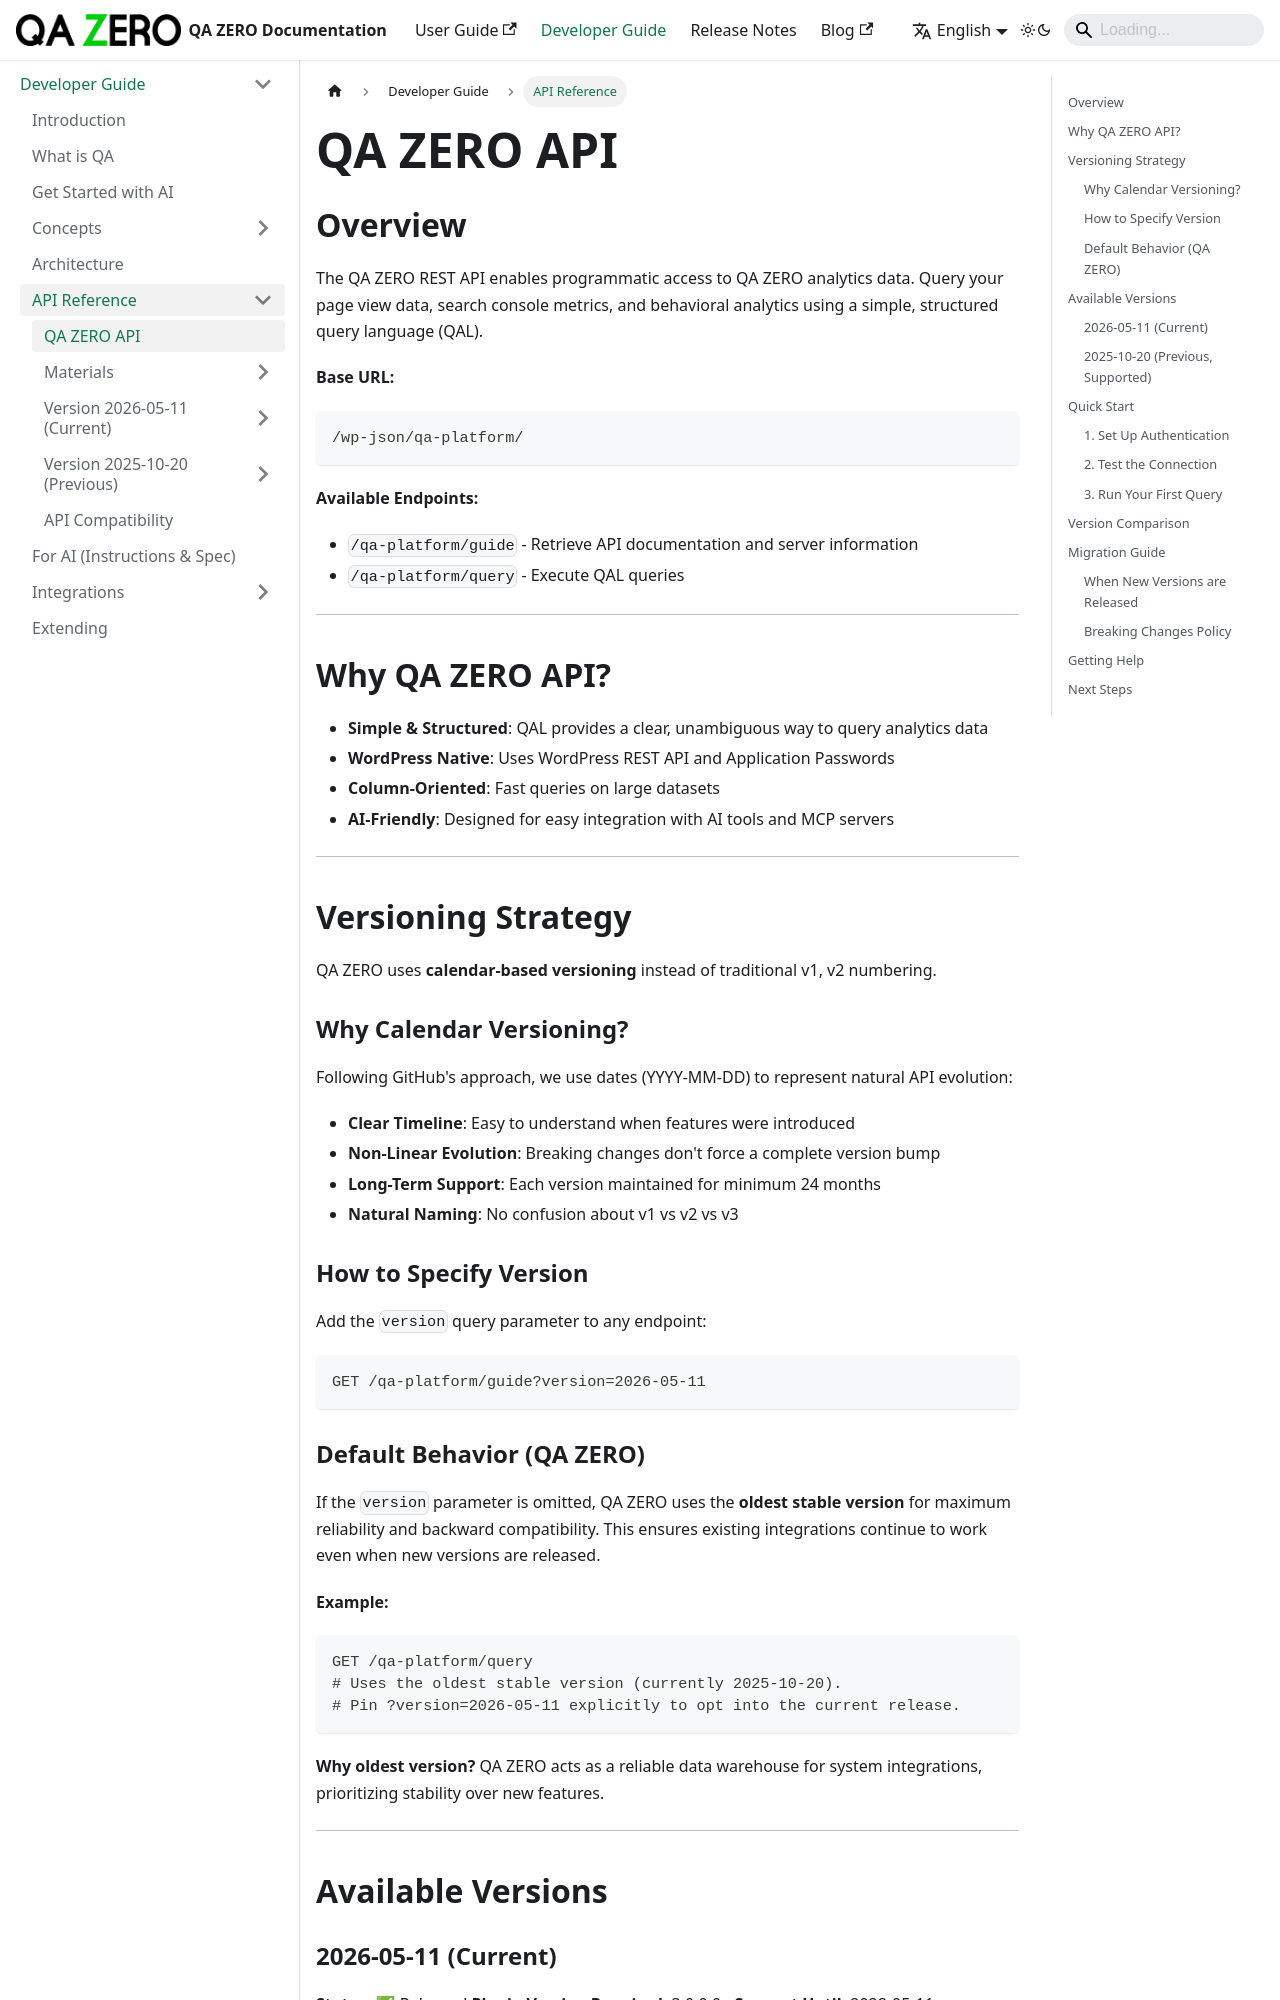

repository: quarka-org/docs.qazero.com · page: docs/developer-manual/api/index.html · generator: docusaurus

---
id: api-overview
title: QA  ZERO API
sidebar_position: 1
---

# QA ZERO API

## Overview

The QA ZERO REST API enables programmatic access to QA ZERO analytics data. Query your page view data, search console metrics, and behavioral analytics using a simple, structured query language (QAL).

**Base URL:**
```
/wp-json/qa-platform/
```

**Available Endpoints:**
- `/qa-platform/guide` - Retrieve API documentation and server information
- `/qa-platform/query` - Execute QAL queries

---

## Why QA ZERO API?

- **Simple & Structured**: QAL provides a clear, unambiguous way to query analytics data
- **WordPress Native**: Uses WordPress REST API and Application Passwords
- **Column-Oriented**: Fast queries on large datasets
- **AI-Friendly**: Designed for easy integration with AI tools and MCP servers

---

## Versioning Strategy

QA ZERO uses **calendar-based versioning** instead of traditional v1, v2 numbering.

### Why Calendar Versioning?

Following GitHub's approach, we use dates (YYYY-MM-DD) to represent natural API evolution:

- **Clear Timeline**: Easy to understand when features were introduced
- **Non-Linear Evolution**: Breaking changes don't force a complete version bump
- **Long-Term Support**: Each version maintained for minimum 24 months
- **Natural Naming**: No confusion about v1 vs v2 vs v3

### How to Specify Version

Add the `version` query parameter to any endpoint:

```
GET /qa-platform/guide?version=2026-05-11
```

### Default Behavior (QA ZERO)

If the `version` parameter is omitted, QA ZERO uses the **oldest stable version** for maximum reliability and backward compatibility. This ensures existing integrations continue to work even when new versions are released.

**Example:**
```
GET /qa-platform/query
# Uses the oldest stable version (currently 2025-10-20).
# Pin ?version=2026-05-11 explicitly to opt into the current release.
```

**Why oldest version?** QA ZERO acts as a reliable data warehouse for system integrations, prioritizing stability over new features.

---

## Available Versions
